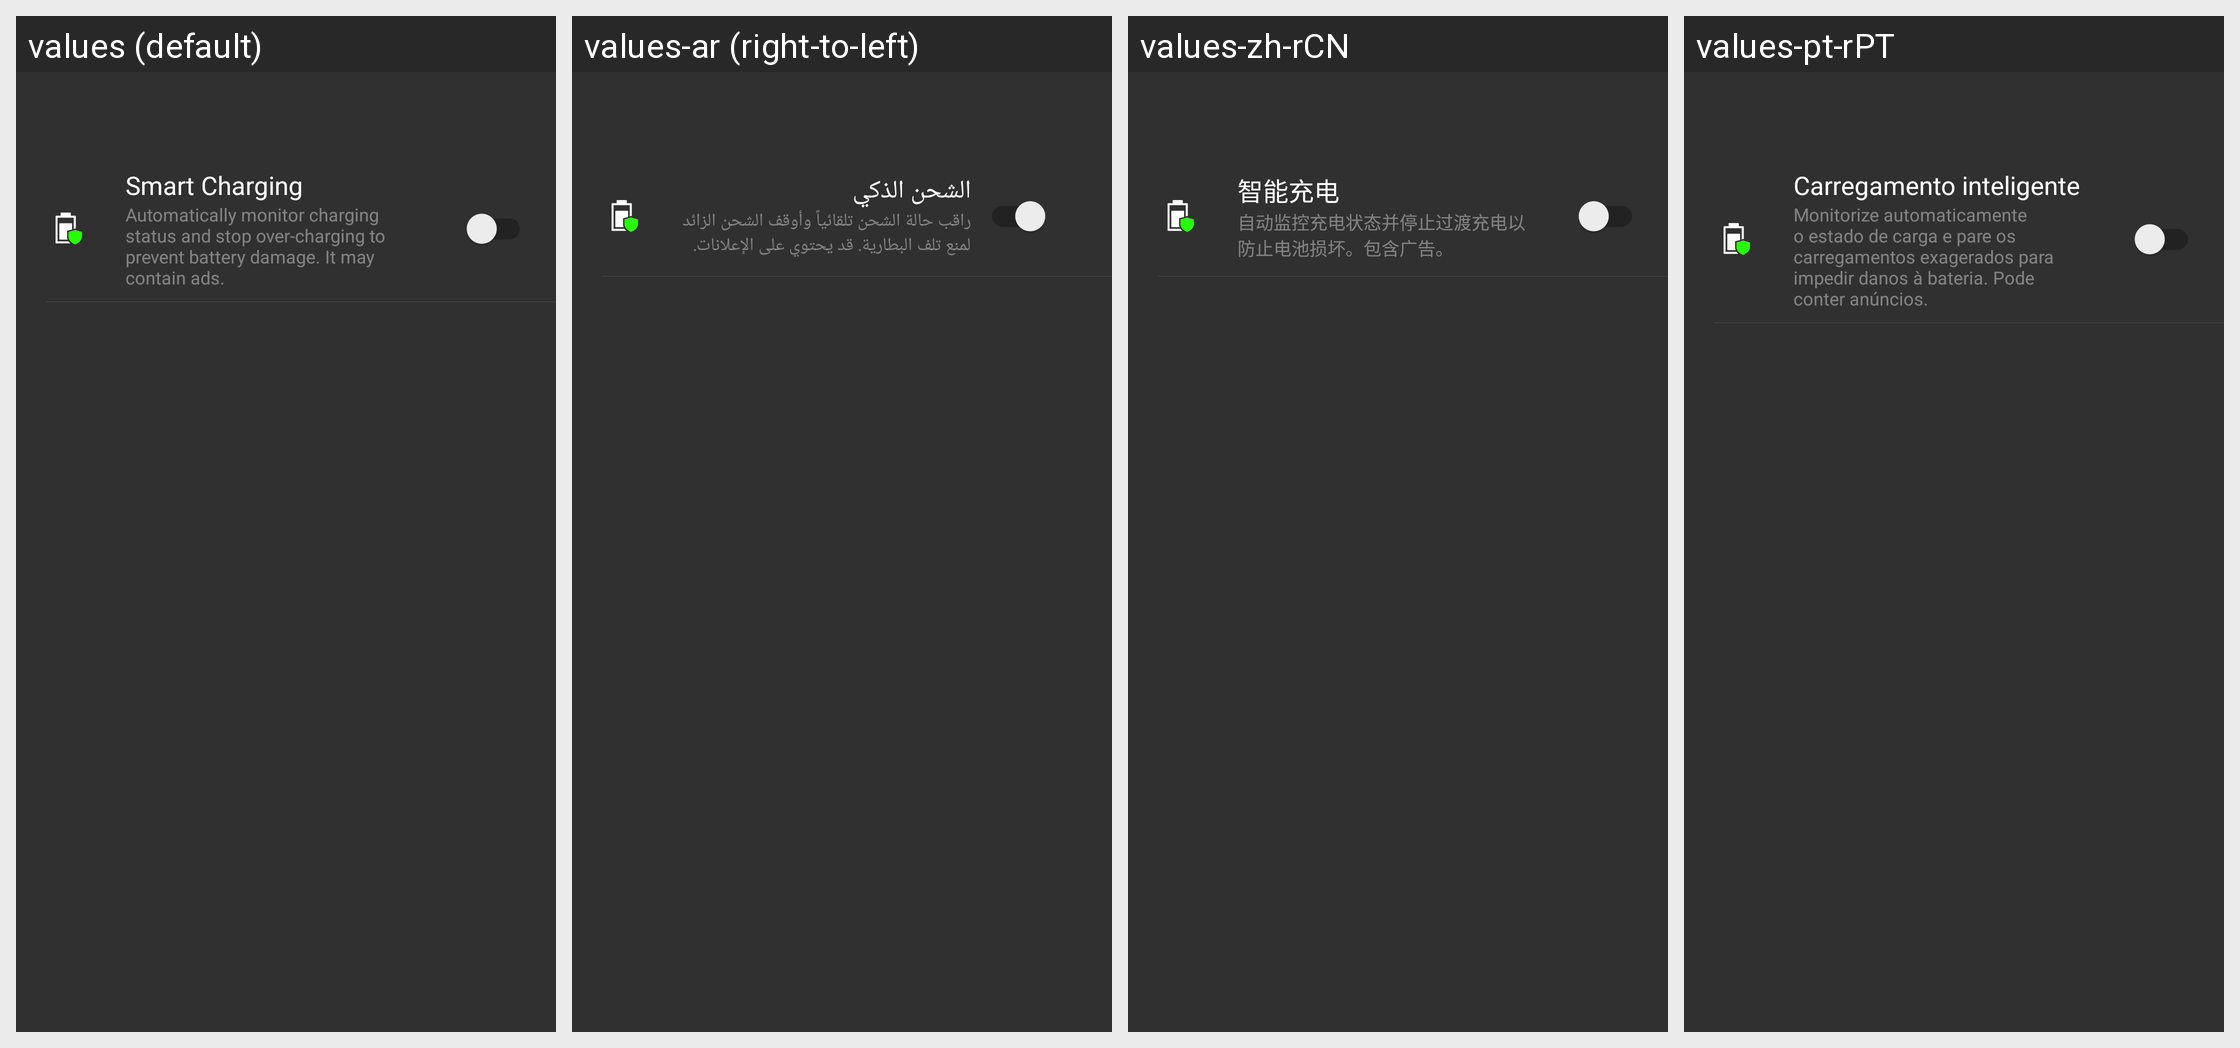

Translations of the strings shown on this Android screen, per locale in the grid:
Android screen res/layout/charging_settings_activity.xml rendered under 4 locales, left to right: values (default), values-ar (right-to-left), values-zh-rCN, values-pt-rPT. Device: Nexus 5 (rendered at 1080×1920; each locale shown at half size, 540×960, under a caption strip naming it); theme Theme.MaterialComponents.DayNight.NoActionBar.
Other locales in the repository, not shown: values-af, values-am, values-az, values-be, values-bg, values-bn, values-bs, values-ca, values-cs, values-da, values-de, values-de-rDE, values-el, values-en-rGB, values-es, values-es-rES, values-es-rUS, values-et, values-eu, values-fa, values-fi, values-fr, values-fr-rCA, values-fr-rFR, values-gl, values-gu, values-hi, values-hi-rIN, values-hr, values-hu, values-hy, values-in, values-in-rID, values-is, values-it, values-it-rIT, values-iw, values-ja, values-ja-rJP, values-ka, values-kk, values-km, values-kn, values-ko, values-ko-rKR, values-ky, values-lo, values-lt, values-lv, values-mk, values-ml, values-mn, values-mr, values-ms, values-my, values-nb, values-ne, values-nl, values-nl-rNL, values-pa, values-pl, values-pt, values-pt-rBR, values-ro, values-ru, values-ru-rRU, values-si, values-sk, values-sl, values-sq, values-sr, values-sv, values-sw, values-ta, values-te, values-th, values-th-rTH, values-tl, values-tr, values-tr-rTR, values-uk, values-ur, values-uz, values-vi, values-vn-rVN, values-zh, values-zh-rHK, values-zh-rSG, values-zh-rTW, values-zu.
Strings drawn on this screen, with the default value and each locale's value (text and hints the layout hard-codes, and strings that could not be matched under every locale, appear in the picture but are not listed):

smart_lock_setting_title_text
  values: Smart Charging
  values-ar: الشحن الذكي
  values-zh-rCN: 智能充电
  values-pt-rPT: Carregamento inteligente

smart_lock_setting_body_text
  values: Automatically monitor charging status and stop over-charging to prevent battery damage. It may contain ads.
  values-ar: راقب حالة الشحن تلقائياً وأوقف الشحن الزائد لمنع تلف البطارية. قد يحتوي على الإعلانات.
  values-zh-rCN: 自动监控充电状态并停止过渡充电以防止电池损坏。包含广告。
  values-pt-rPT: Monitorize automaticamente o estado de carga e pare os carregamentos exagerados para impedir danos à bateria. Pode conter anúncios.
